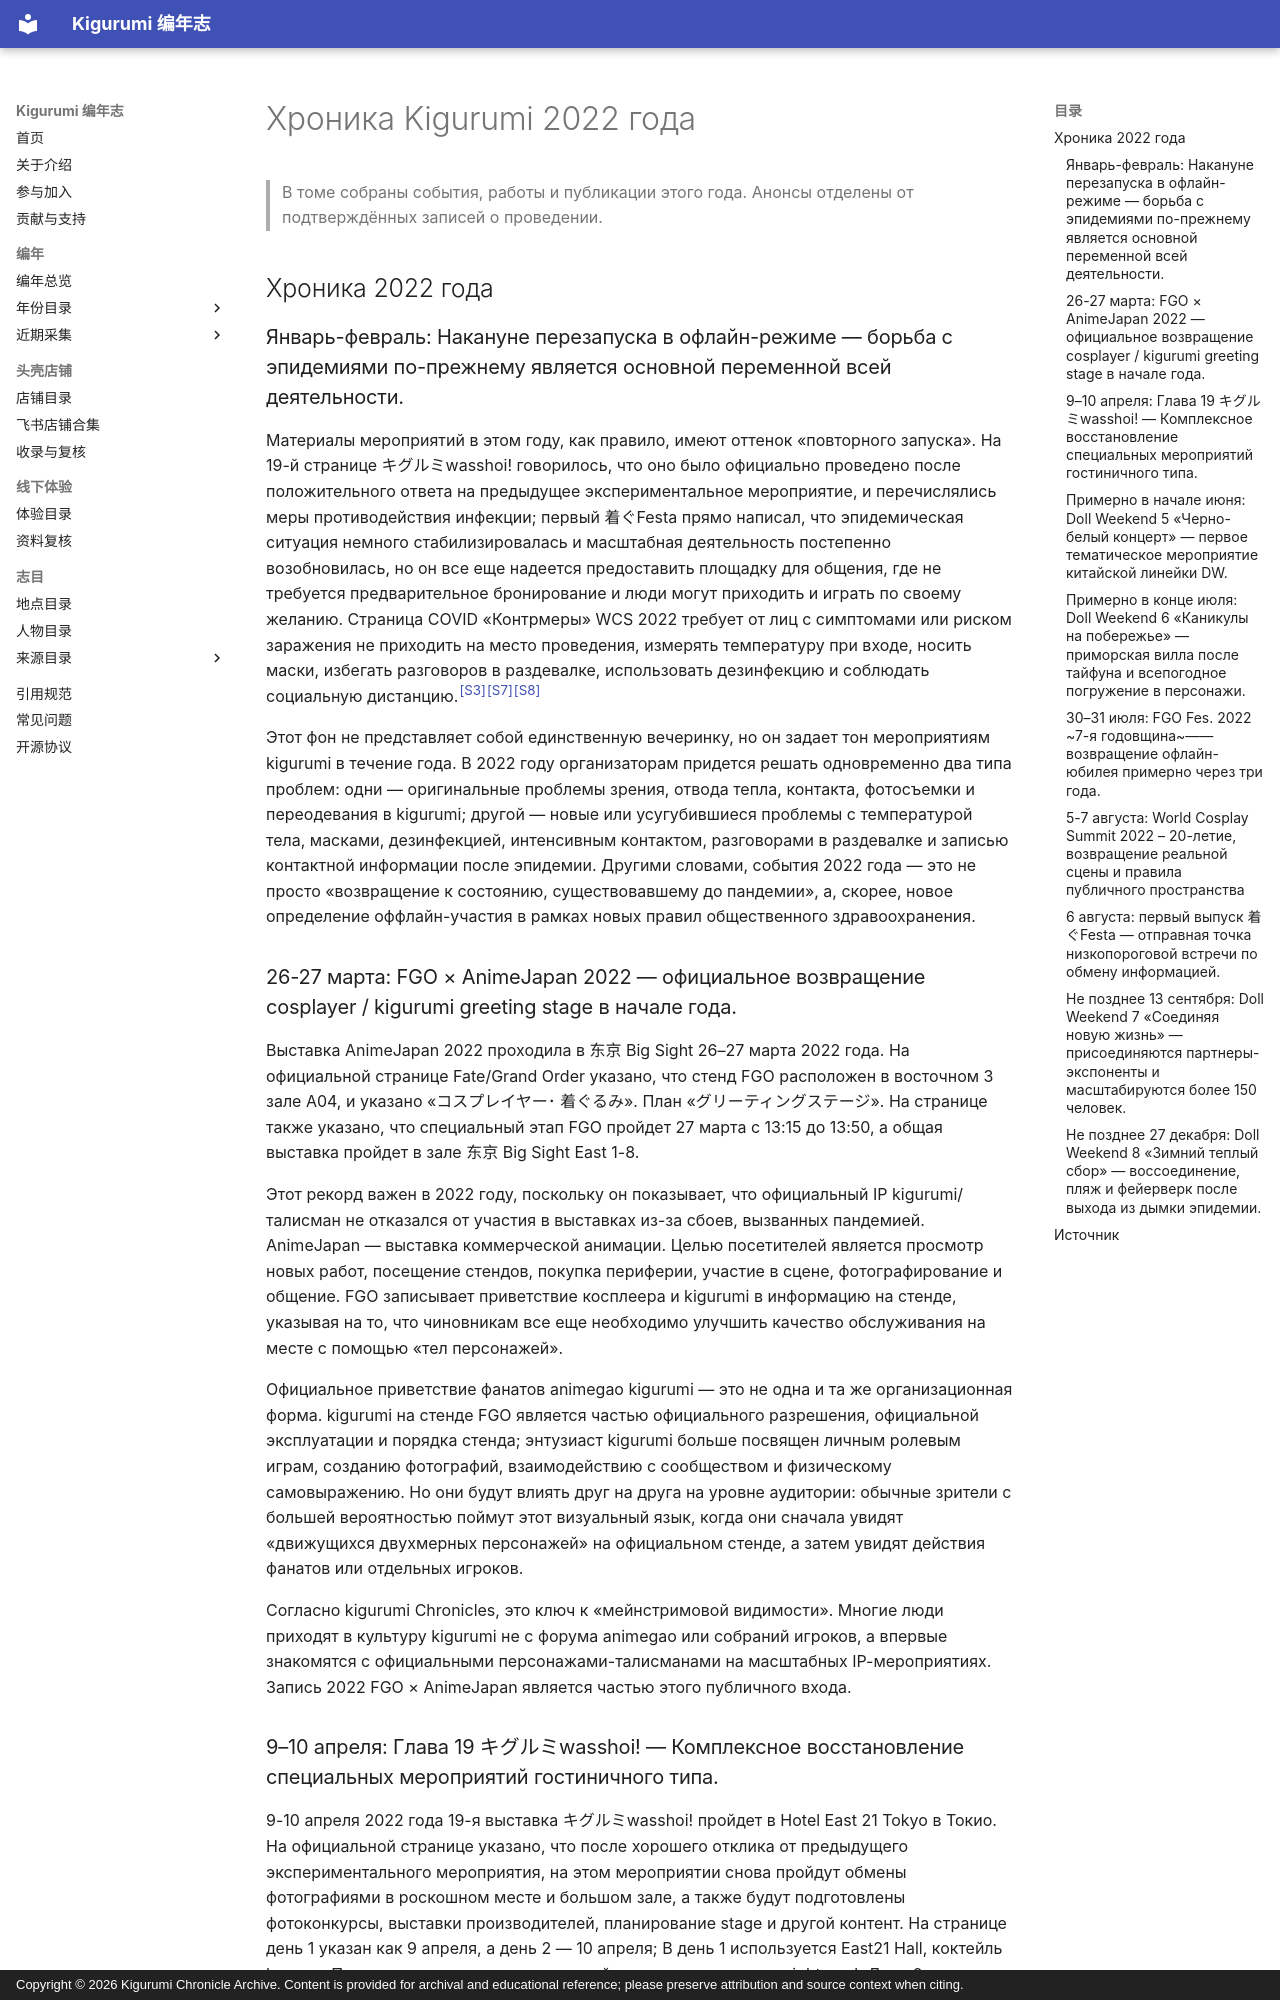

repository: kigermap/kigwiki · page: ru/years/2022/index.html · generator: mkdocs · copyright: Copyright © 2026 Kigurumi Chronicle Archive. Content is provided for archival and educational reference; please preserve attribution and source context when citing.

---
title: "Хроника Kigurumi 2022 года"
subtitle: "Хроника по открытым источникам"
author: "Составлено ChatGPT"
date: "2026-09-05"
language: "ru"
status: "Хроника по открытым источникам"
---

# Хроника Kigurumi 2022 года

> В томе собраны события, работы и публикации этого года. Анонсы отделены от подтверждённых записей о проведении.

## Хроника 2022 года

### Январь-февраль: Накануне перезапуска в офлайн-режиме — борьба с эпидемиями по-прежнему является основной переменной всей деятельности.

Материалы мероприятий в этом году, как правило, имеют оттенок «повторного запуска». На 19-й странице キグルミwasshoi! говорилось, что оно было официально проведено после положительного ответа на предыдущее экспериментальное мероприятие, и перечислялись меры противодействия инфекции; первый 着ぐFesta прямо написал, что эпидемическая ситуация немного стабилизировалась и масштабная деятельность постепенно возобновилась, но он все еще надеется предоставить площадку для общения, где не требуется предварительное бронирование и люди могут приходить и играть по своему желанию. Страница COVID «Контрмеры» WCS 2022 требует от лиц с симптомами или риском заражения не приходить на место проведения, измерять температуру при входе, носить маски, избегать разговоров в раздевалке, использовать дезинфекцию и соблюдать социальную дистанцию.<sup>[[S3]](#s3)</sup><sup>[[S7]](#s7)</sup><sup>[[S8]](#s8)</sup>

Этот фон не представляет собой единственную вечеринку, но он задает тон мероприятиям kigurumi в течение года. В 2022 году организаторам придется решать одновременно два типа проблем: одни — оригинальные проблемы зрения, отвода тепла, контакта, фотосъемки и переодевания в kigurumi; другой — новые или усугубившиеся проблемы с температурой тела, масками, дезинфекцией, интенсивным контактом, разговорами в раздевалке и записью контактной информации после эпидемии. Другими словами, события 2022 года — это не просто «возвращение к состоянию, существовавшему до пандемии», а, скорее, новое определение оффлайн-участия в рамках новых правил общественного здравоохранения.

### 26-27 марта: FGO × AnimeJapan 2022 — официальное возвращение cosplayer / kigurumi greeting stage в начале года.

Выставка AnimeJapan 2022 проходила в 东京 Big Sight 26–27 марта 2022 года. На официальной странице Fate/Grand Order указано, что стенд FGO расположен в восточном 3 зале A04, и указано «コスプレイヤー･ 着ぐるみ». План «グリーティングステージ». На странице также указано, что специальный этап FGO пройдет 27 марта с 13:15 до 13:50, а общая выставка пройдет в зале 东京 Big Sight East 1-8.

Этот рекорд важен в 2022 году, поскольку он показывает, что официальный IP kigurumi/талисман не отказался от участия в выставках из-за сбоев, вызванных пандемией. AnimeJapan — выставка коммерческой анимации. Целью посетителей является просмотр новых работ, посещение стендов, покупка периферии, участие в сцене, фотографирование и общение. FGO записывает приветствие косплеера и kigurumi в информацию на стенде, указывая на то, что чиновникам все еще необходимо улучшить качество обслуживания на месте с помощью «тел персонажей».

Официальное приветствие фанатов animegao kigurumi — это не одна и та же организационная форма. kigurumi на стенде FGO является частью официального разрешения, официальной эксплуатации и порядка стенда; энтузиаст kigurumi больше посвящен личным ролевым играм, созданию фотографий, взаимодействию с сообществом и физическому самовыражению. Но они будут влиять друг на друга на уровне аудитории: обычные зрители с большей вероятностью поймут этот визуальный язык, когда они сначала увидят «движущихся двухмерных персонажей» на официальном стенде, а затем увидят действия фанатов или отдельных игроков.

Согласно kigurumi Chronicles, это ключ к «мейнстримовой видимости». Многие люди приходят в культуру kigurumi не с форума animegao или собраний игроков, а впервые знакомятся с официальными персонажами-талисманами на масштабных IP-мероприятиях. Запись 2022 FGO × AnimeJapan является частью этого публичного входа.
